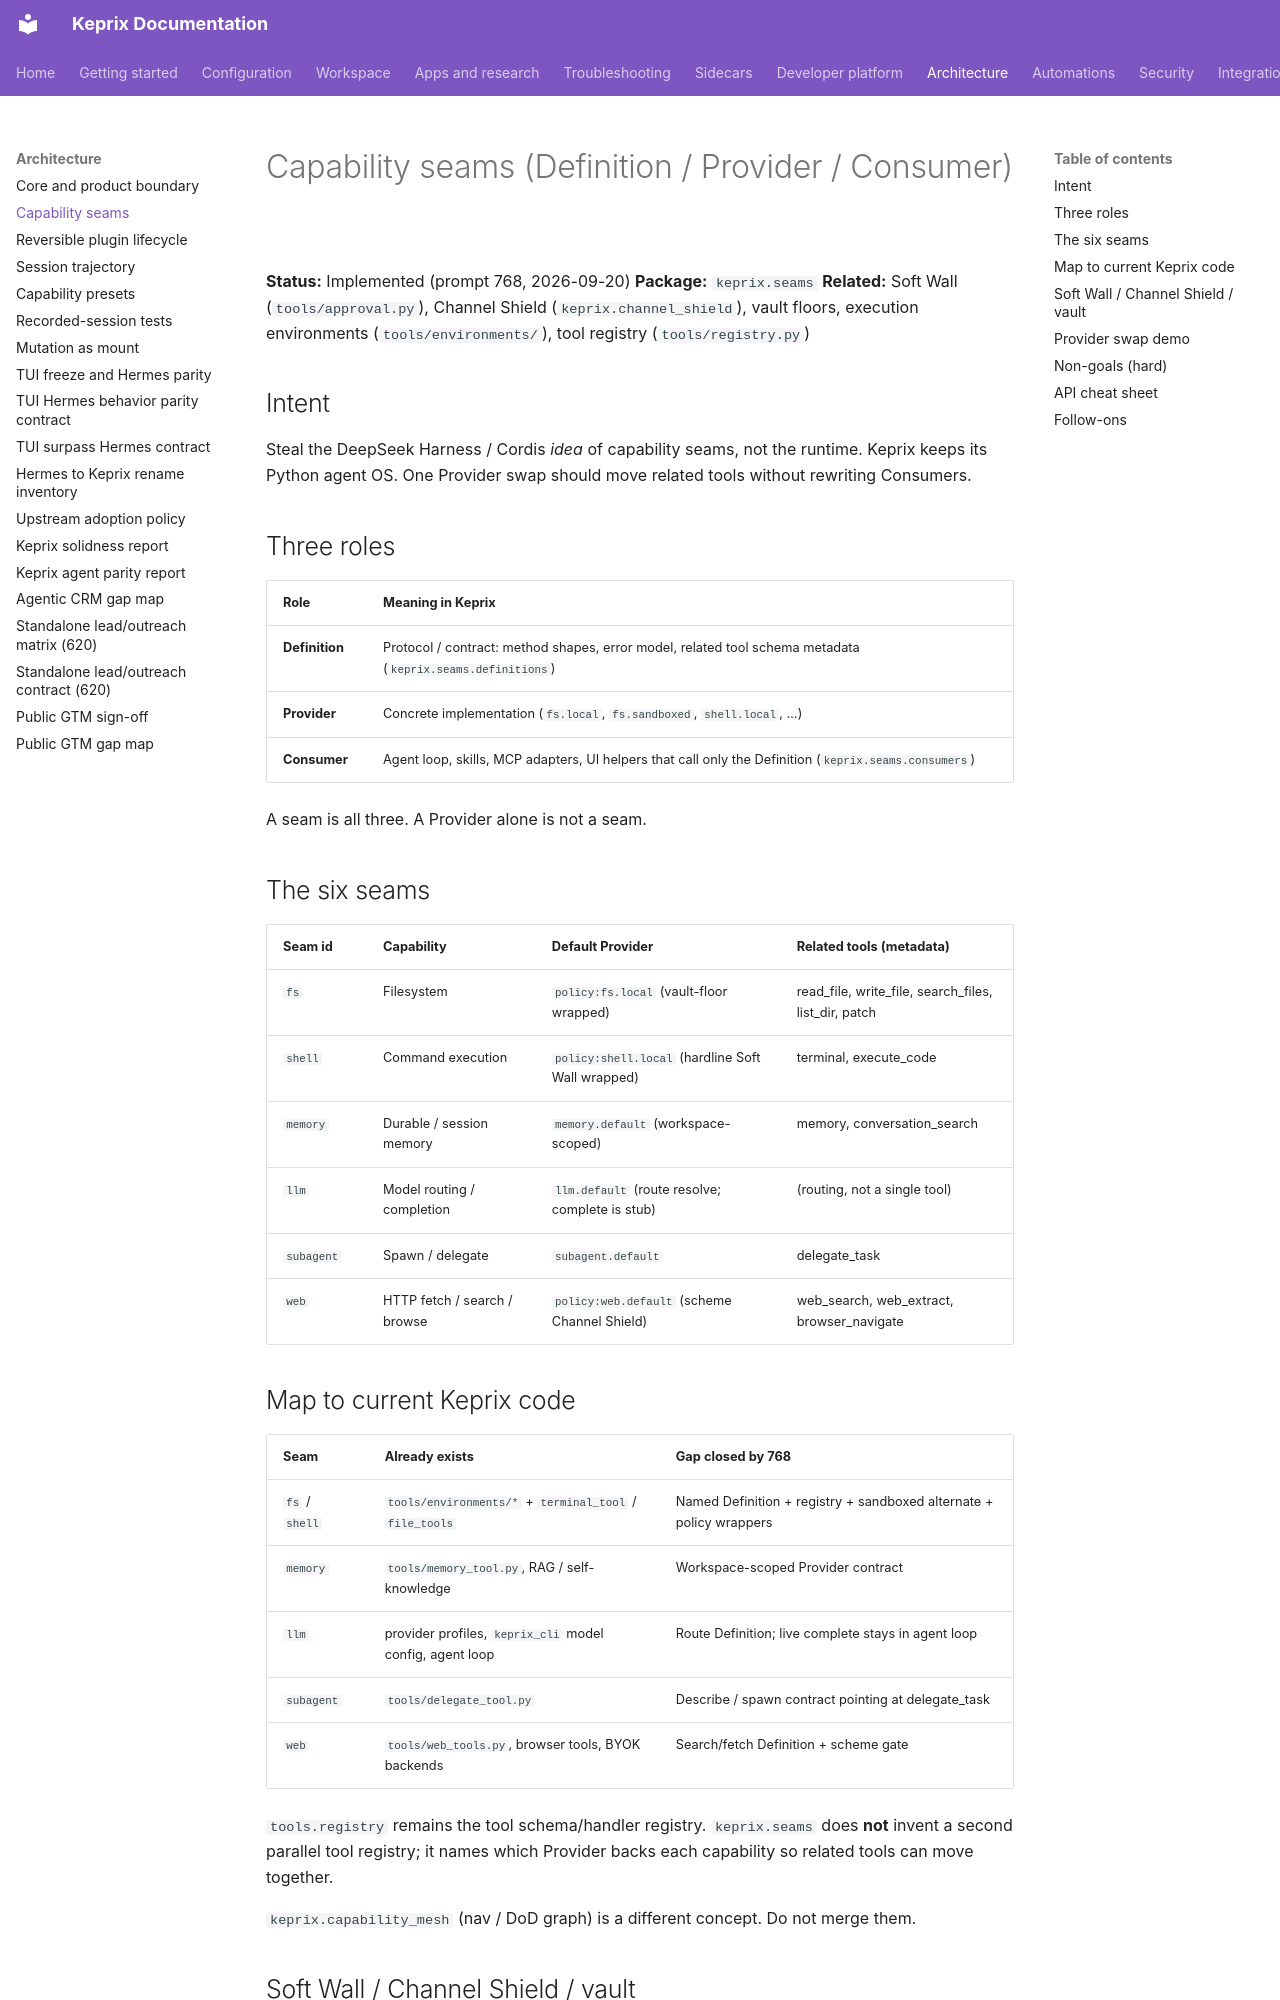

repository: malike2356/keprix · page: architecture/capability-seams/index.html · generator: mkdocs

# Capability seams (Definition / Provider / Consumer)

**Status:** Implemented (prompt 768, 2026-09-20)
**Package:** `keprix.seams`
**Related:** Soft Wall (`tools/approval.py`), Channel Shield (`keprix.channel_shield`),
vault floors, execution environments (`tools/environments/`), tool registry
(`tools/registry.py`)

## Intent

Steal the DeepSeek Harness / Cordis *idea* of capability seams, not the runtime.
Keprix keeps its Python agent OS. One Provider swap should move related tools
without rewriting Consumers.

## Three roles

| Role | Meaning in Keprix |
| --- | --- |
| **Definition** | Protocol / contract: method shapes, error model, related tool schema metadata (`keprix.seams.definitions`) |
| **Provider** | Concrete implementation (`fs.local`, `fs.sandboxed`, `shell.local`, …) |
| **Consumer** | Agent loop, skills, MCP adapters, UI helpers that call only the Definition (`keprix.seams.consumers`) |

A seam is all three. A Provider alone is not a seam.

## The six seams

| Seam id | Capability | Default Provider | Related tools (metadata) |
| --- | --- | --- | --- |
| `fs` | Filesystem | `policy:fs.local` (vault-floor wrapped) | read_file, write_file, search_files, list_dir, patch |
| `shell` | Command execution | `policy:shell.local` (hardline Soft Wall wrapped) | terminal, execute_code |
| `memory` | Durable / session memory | `memory.default` (workspace-scoped) | memory, conversation_search |
| `llm` | Model routing / completion | `llm.default` (route resolve; complete is stub) | (routing, not a single tool) |
| `subagent` | Spawn / delegate | `subagent.default` | delegate_task |
| `web` | HTTP fetch / search / browse | `policy:web.default` (scheme Channel Shield) | web_search, web_extract, browser_navigate |
